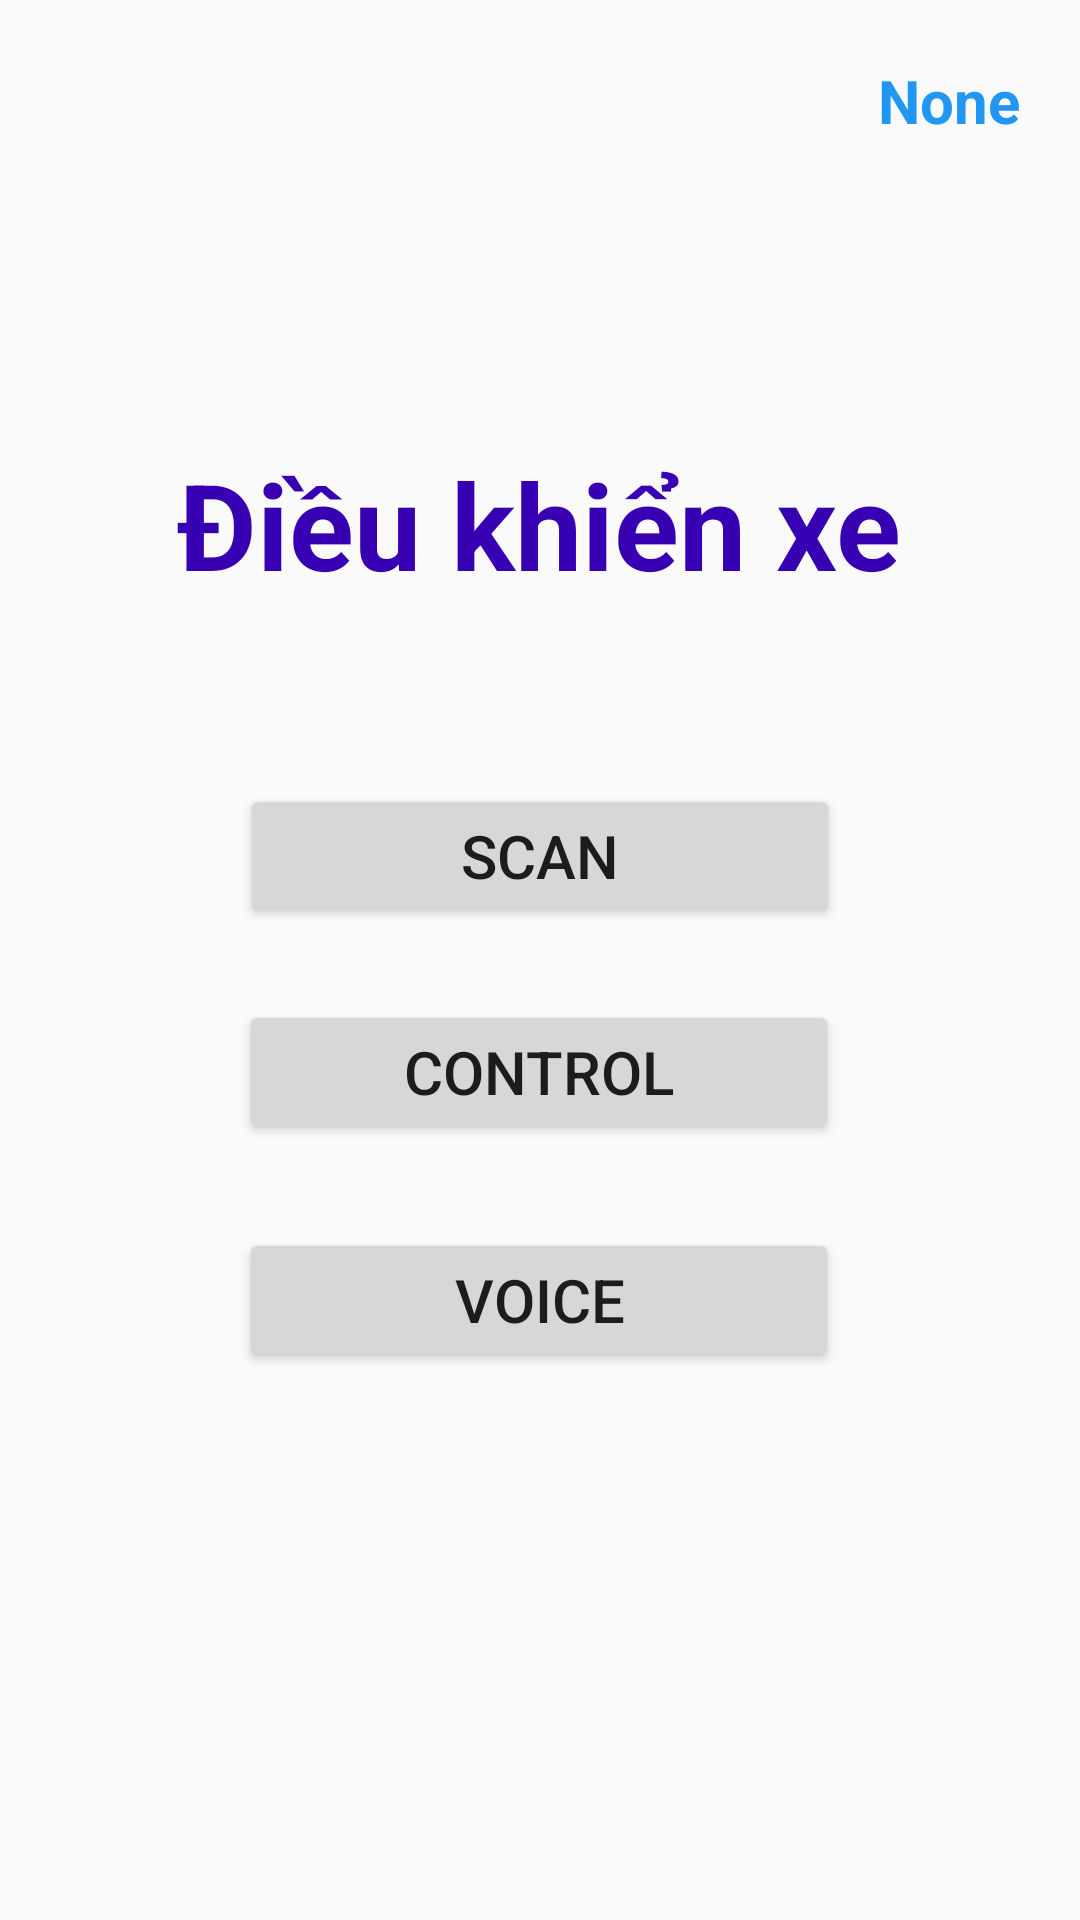

Reconstruct the res/layout file that produces this screen, plus the resources it refers to.
<!-- AndroidManifest.xml: application theme Theme.Bluetooth_Controll -->
<!-- res/layout/activity_main.xml -->
<?xml version="1.0" encoding="utf-8"?>
<androidx.constraintlayout.widget.ConstraintLayout xmlns:android="http://schemas.android.com/apk/res/android"
    xmlns:app="http://schemas.android.com/apk/res-auto"
    xmlns:tools="http://schemas.android.com/tools"
    android:layout_width="match_parent"
    android:layout_height="match_parent"
    tools:context=".MainActivity">

    <TextView
        android:id="@+id/textView"
        android:layout_width="wrap_content"
        android:layout_height="wrap_content"
        android:layout_marginTop="148dp"
        android:text="Điều khiển xe"
        android:textColor="@color/purple_700"
        android:textSize="40sp"
        android:textStyle="bold"
        app:layout_constraintEnd_toEndOf="parent"
        app:layout_constraintHorizontal_bias="0.498"
        app:layout_constraintStart_toStartOf="parent"
        app:layout_constraintTop_toTopOf="parent" />

    <TextView
        android:id="@+id/textStatus"
        android:layout_width="wrap_content"
        android:layout_height="wrap_content"
        android:layout_marginTop="20dp"
        android:layout_marginEnd="20dp"
        android:text="None"
        android:textColor="#2196F3"
        android:textSize="20sp"
        android:textStyle="bold"
        app:layout_constraintEnd_toEndOf="parent"
        app:layout_constraintTop_toTopOf="parent" />

    <Button
        android:id="@+id/button"
        android:layout_width="200dp"
        android:layout_height="wrap_content"
        android:layout_marginTop="60dp"
        android:text="Scan"
        android:textSize="20sp"
        app:layout_constraintEnd_toEndOf="parent"
        app:layout_constraintStart_toStartOf="parent"
        app:layout_constraintTop_toBottomOf="@+id/textView" />

    <Button
        android:id="@+id/buttonControl"
        android:layout_width="200dp"
        android:layout_height="wrap_content"
        android:layout_marginTop="24dp"
        android:text="Control"
        android:textSize="20sp"
        app:layout_constraintEnd_toEndOf="parent"
        app:layout_constraintHorizontal_bias="0.498"
        app:layout_constraintStart_toStartOf="parent"
        app:layout_constraintTop_toBottomOf="@+id/button" />

    <Button
        android:id="@+id/buttonVoice"
        android:layout_width="200dp"
        android:layout_height="wrap_content"
        android:layout_marginTop="28dp"
        android:text="Voice"
        android:textSize="20sp"
        app:layout_constraintEnd_toEndOf="parent"
        app:layout_constraintHorizontal_bias="0.498"
        app:layout_constraintStart_toStartOf="parent"
        app:layout_constraintTop_toBottomOf="@+id/buttonControl" />
</androidx.constraintlayout.widget.ConstraintLayout>
<!-- resources referenced by this layout -->
<resources>
  <style name="Theme.Bluetooth_Controll" parent="Theme.AppCompat.DayNight.DarkActionBar">
          
          <item name="colorPrimary">@color/purple_500</item>
          <item name="colorPrimaryVariant">@color/purple_700</item>
          <item name="colorOnPrimary">@color/white</item>
          
          <item name="colorSecondary">@color/teal_200</item>
          <item name="colorSecondaryVariant">@color/teal_700</item>
          <item name="colorOnSecondary">@color/black</item>
          
          <item name="android:statusBarColor">?attr/colorPrimaryVariant</item>
          
      </style>
  <!-- not gathered from this repository: default colours our renderer supplied (Android Studio template values) -->
  <color name="purple_500">#FF6200EE</color>
  <color name="purple_700">#FF3700B3</color>
  <color name="teal_200">#FF03DAC5</color>
  <color name="teal_700">#FF018786</color>
  <color name="black">#FF000000</color>
  <color name="white">#FFFFFFFF</color>
</resources>
